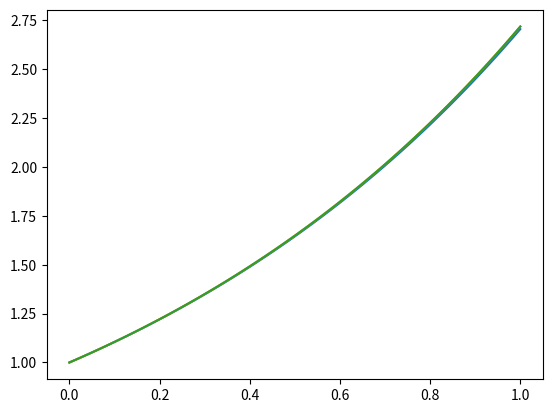

Source code (Python):
import numpy as np
import matplotlib.pyplot as plt
import math


def f(x, t):
    """
    A function that returns the value of dxdt = x at (x, t)
    :param x: x value
    :param t: t value
    :return: value of ODE at (x, t)
    """
    return x


def f2(U0, t):
    """
    A function that returns the value of dxdt = y and dydt = -x at (U0, t)
    :param U0: tuple containing x, y values
    :param t: t value
    :return: values of ODEs at (U0, t)
    """
    x, y = U0
    dxdt = y
    dydt = -x
    return [dxdt, dydt]


def f_true(t):
    """
    A function that returns the true value of dxdt = x at (x, t)
    :param x: x value
    :param t: t value
    :return: true value of ODE at (x, t)
    """
    x = np.exp(t)
    return x


def euler_step(f, x, t, delta_t, *args):
    """
    A function completing 1 euler step, updating x and t
    :param f: either one or a set of ODEs to estimate
    :param x: initial x value
    :param t: initial t value
    :param delta_t: step size
    :param args: additional features/constants to pass into function
    :return: value of x and t after 1 euler step
    """

    x = x + delta_t * np.array(f(x, t, *args))
    t = t + delta_t

    return x, t


def runge_kutta(f, x, t, delta_t, *args):
    """
    A function completing 1 4th order runge-kutta (RK4) step, updating x and t
    :param f: either one or a set of ODEs to estimate
    :param x: initial x value
    :param t: initial t value
    :param delta_t: step size
    :param args: additional features/constants to pass into function
    :return: value of x and t after 1 RK4 step
    """

    k1 = np.array(f(x, t, *args))
    k2 = np.array(f((x + delta_t * k1/2), (t + delta_t/2), *args))
    k3 = np.array(f((x + delta_t * k2/2), (t + delta_t/2), *args))
    k4 = np.array(f((x + delta_t * k3), (t + delta_t), *args))
    k = (k1+2*k2+2*k3+k4)/6
    t = t + delta_t
    x = x + delta_t * k

    return x, t


def solve_to(fun, x0, t0, t1, h, method, *args):
    """
    A function which solves given ODE(s) from initial value (x0, t0) to a given t value using given method and maximum
    step size
    :param fun: ODE(s) to solve
    :param x0: initial x value
    :param t0: initial t value
    :param t1: final t value
    :param h: maximum step size
    :param method: step type - euler or 4th order runge-kutta
    :param args: additional features/constants to pass into function
    :return: x value at t1
    """

    t_diff = t1 - t0

    try:
        intervals = math.floor(t_diff/h)
    except ValueError:
        print('Solution failed to compute')
        intervals = 1

    if method == 'euler':
        for num in range(intervals):
            x0, t0 = euler_step(fun, x0, t0, h, *args)
        if t0 != t1:
            x0, t0 = euler_step(fun, x0, t0, t1 - t0, *args)
    if method == 'runge':
        for num in range(intervals):
            x0, t0 = runge_kutta(fun, x0, t0, h, *args)
        if t0 != t1:
            x0, t0 = runge_kutta(fun, x0, t0, t1 - t0, *args)
    return x0


def solve_ode(x0, t0, t1, eqs, method, deltat_max, *args):
    """
    A function which solves given ODE(s) from initial value (x0, t0) to a given t value using given method and maximum
    step size and returns array of solutions
    :param eqs: ODE(s) to solve
    :param x0: initial x value
    :param t0: initial t value
    :param t1: final t value
    :param deltat_max: maximum step size
    :param method: step type - euler or 4th order runge-kutta
    :param args: additional features/constants to pass into function
    :return: x values at each time value
    """

    x = [np.array(x0)]
    t_diff = t1-t0
    t_array = []
    t_array = t_array + [t0]
    current_t = t0
    while t1 - current_t > deltat_max:
        current_t += deltat_max
        t_array = t_array + [current_t]
    if current_t != t1:
        t_array = t_array + [t1]

    for no in range(1, len(t_array)):
        if isinstance(x[no-1], list):
            xx = solve_to(eqs, x[no-1][:], t_array[no-1], t_array[no], deltat_max, method, *args)
            x = x + [xx]
        else:
            xx = solve_to(eqs, x[no-1], t_array[no-1], t_array[no], deltat_max, method, *args)
            x = x + [xx]

    return np.array(x, dtype=object)


if __name__ == '__main__':

    # Initial Conditions
    x0 = 1
    t0 = 0
    t1 = 1
    deltat_maxx = 0.01

    eul_sol_f = solve_ode(x0, t0, t1, f, 'euler', deltat_maxx)

    run_sol_f = solve_ode(x0, t0, t1, f, 'runge', deltat_maxx)

    t = np.linspace(0, 1, 101)
    plt.plot(t, eul_sol_f)
    plt.plot(t, run_sol_f)
    plt.plot(t, f_true(t))
    plt.show()

    # error_graph(x0, t0, t1, f)
    # x0 = 0.25, 0.3
    # args = [1, 0.16, 0.1]
    # print(solve_ode(x0, 0, 23, pp_eqs, 'runge', 0.01, args))

    # # Initial Conditions f2
    # t0 = 0
    # t1 = 100
    # x0 = 1, 1
    # deltat_maxx = 0.01
    # f2_sol = solve_ode(x0, t0, t1, f2, 'runge', deltat_maxx)
    # x = []
    # xdot = []
    #
    # for i in range(0, len(f2_sol)):
    #     x = x + [f2_sol[i][0]]
    #     xdot = xdot + [f2_sol[i][1]]
    #
    # plt.plot(x, xdot)
    # plt.show()
